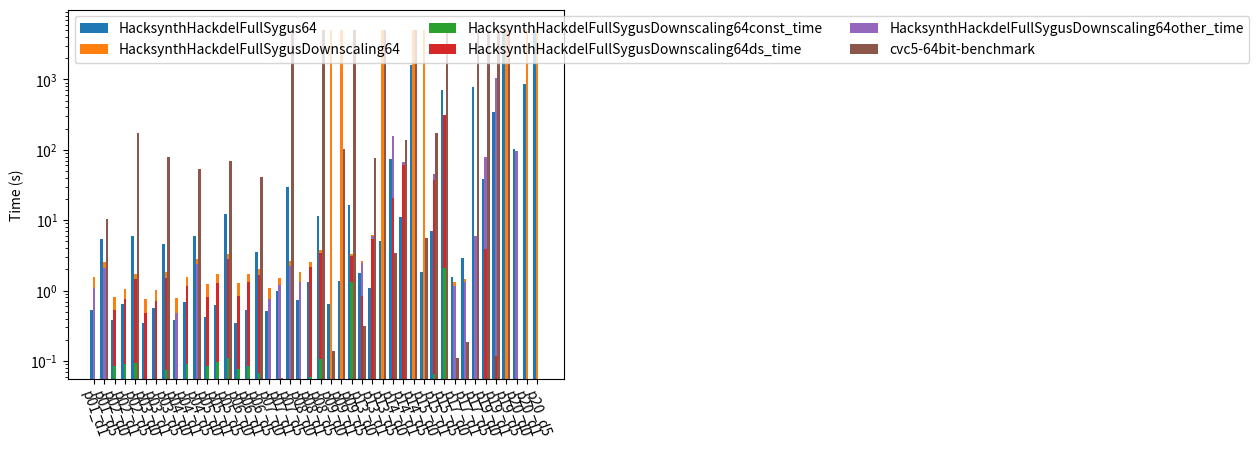

Reproduce this figure in Python.
from matplotlib import pyplot as plt
import numpy as np

font_size = 10

def draw_plot(datas, pos, axis_ticks=None, output=None):
    """Create a violin plot
    
    data: nested array (for each compared data point) of nested array of data points, for each violin plot point in the array
    pos: array of x-axis positions for each violin plot, e. g. leave out space between test results
    output: file name of the output file
    """
    fig, ax = plt.subplots()
    for data in datas:
        ax.violinplot(data, pos, points=100, widths=0.3, showmeans=True, showextrema=True, showmedians=True, bw_method=0.5)
    # ax.violinplot([[v + 500 for v in d] for d in data], pos, points=100, widths=0.3, showmeans=True, showextrema=True, showmedians=True, bw_method=0.5)
    ax.set_yscale("log")
    if axis_ticks is not None:
        plt.xticks(rotation=-70)
        ax.set_xticks([i for i in range(0, len(axis_ticks))], labels=axis_ticks)

    ax.set_title("Results", fontsize=font_size)
    plt.show()
    # fig = plt.figure()
    if output is not None:
        fig.savefig(output)


# https://matplotlib.org/stable/gallery/lines_bars_and_markers/barchart.html
def draw_bar_plot(data, axis_ticks, output=None):
    x = np.arange(len(tuple(axis_ticks)))
    width = 1 / (len(data) + 1)  # the width of the bars
    multiplier = 0

    fig, ax = plt.subplots(layout='constrained')

    for runner, measurement in data:
        
        if runner != "HacksynthHackdelFullSygusDownscaling64":
            measurement = [m[0] for m in measurement]

            offset = width * multiplier
            rects = ax.bar(x + offset, measurement, width, label=runner)
            # ax.bar_label(rects, padding=3)
            multiplier += 1
        else:
            print(measurement)
            sh_measurement = [m['shell_time'] for m in measurement]

            offset = width * multiplier
            rects = ax.bar(x + offset, sh_measurement, width, label=runner)
            # ax.bar_label(rects, padding=3)
            multiplier += 1

            bottom = np.zeros(len(measurement))
            # add the timing measuremnts on top:
            downscaled_synth_times = [m['downscaled_synth_time'] if 'downscaled_synth_time' in m else 0 for m in measurement ]
            finding_constants_times = [m['finding_constants_time'] if 'finding_constants_time' in m else 0 for m in measurement ]
            other_synth_times = [m['other_synth_time'] if 'other_synth_time' in m else 0 for m in measurement ]

            ax.bar(x + offset, finding_constants_times, width, bottom=bottom, label=(runner+"const_time"))
            bottom += finding_constants_times
            ax.bar(x + offset, downscaled_synth_times, width, bottom=bottom, label=(runner+"ds_time"))
            bottom += downscaled_synth_times
            ax.bar(x + offset, other_synth_times, width, bottom=bottom, label=(runner+"other_time"))
            bottom += other_synth_times
            

        # print(runner, measurement, x + width * multiplier)
        # only take first measurement
        #print(measurement)
        
    
    ax.set_yscale("log")
    plt.xticks(rotation=-70)
    ax.set_xticks(x + width, axis_ticks)

    ax.legend(loc='upper left', ncols=3)

    ax.set_ylabel('Time (s)')

    plt.show()

    if output is not None:
        fig.savefig(output)


results = {'HacksynthHackdelExtendedSygus': [{'p01_d1': 485306859, 'p01_d5': 1134595141, 'p02_d0': 450197579, 'p02_d1': 647734807, 'p02_d5': 2617871765, 'p03_d0': 362003230, 'p03_d1': 581104460, 'p03_d5': 1180876923, 'p04_d0': 372857139, 'p04_d1': 521544871, 'p04_d5': 1407682088, 'p05_d0': 390956751, 'p05_d1': 516141595, 'p05_d5': 1398797447, 'p06_d0': 378798037, 'p06_d1': 532757542, 'p06_d5': 1359567154, 'p07_d0': 636697512, 'p07_d1': 1141359453, 'p07_d5': 4650526530, 'p08_d0': 692293383, 'p08_d1': 1127460765, 'p08_d5': 4034647673, 'p09_d0': 875567989, 'p09_d1': 1535754798, 'p09_d5': 4085814456, 'p13_d0': 1072085714, 'p13_d1': 18039207718, 'p13_d5': 28484053057, 'p14_d0': 97981141626, 'p14_d1': 149753240051, 'p14_d5': 552779349799, 'p15_d0': 148759153608, 'p15_d1': 167591590054, 'p15_d5': 166636375334, 'p17_d0': 2189958860, 'p17_d1': 4059021031, 'p17_d5': 136936090964, 'p19_d0': 32003535852, 'p19_d1': 516056220519, 'p19_d5': 'timeout', 'p20_d0': 2160871412346, 'p20_d1': 'timeout', 'p20_d5': 'timeout'}], 'HacksynthHackdelFullSygus': [{'p01_d1': 484399345, 'p01_d5': 1143510753, 'p02_d0': 421832021, 'p02_d1': 557763605, 'p02_d5': 1635657355, 'p03_d0': 357445989, 'p03_d1': 585758987, 'p03_d5': 1170975680, 'p04_d0': 376412416, 'p04_d1': 510490570, 'p04_d5': 1400513551, 'p05_d0': 386732924, 'p05_d1': 514410725, 'p05_d5': 1381744365, 'p06_d0': 381003602, 'p06_d1': 531287920, 'p06_d5': 1330276955, 'p07_d0': 639592443, 'p07_d1': 1141078535, 'p07_d5': 4715845161, 'p08_d0': 684982794, 'p08_d1': 1122788440, 'p08_d5': 3966500107, 'p09_d0': 770766788, 'p09_d1': 1357575987, 'p09_d5': 4752075425, 'p13_d0': 317948933, 'p13_d1': 419993993, 'p13_d5': 582968933, 'p14_d0': 79536170165, 'p14_d1': 10952332044, 'p14_d5': 259044110973, 'p15_d0': 1314567441, 'p15_d1': 7147825377, 'p15_d5': 107633152564, 'p17_d0': 2142050586, 'p17_d1': 4052450906, 'p17_d5': 140184339597, 'p19_d0': 775358380278, 'p19_d1': 725902887085, 'p19_d5': 'timeout', 'p20_d0': 'timeout', 'p20_d1': 'timeout', 'p20_d5': 'timeout'}], 'cvc5-8bit-benchmark': [{'hd-01-d1-prog.sl': 7144530, 'hd-01-d5-prog.sl': 2036851847, 'hd-02-d0-prog.sl': 5029161, 'hd-02-d1-prog.sl': 6348687, 'hd-02-d5-prog.sl': 716927148, 'hd-03-d0-prog.sl': 4599835, 'hd-03-d1-prog.sl': 7163595, 'hd-03-d5-prog.sl': 4071069958, 'hd-04-d0-prog.sl': 6050568, 'hd-04-d1-prog.sl': 10193916, 'hd-04-d5-prog.sl': 667204934, 'hd-05-d0-prog.sl': 6693675, 'hd-05-d1-prog.sl': 9995411, 'hd-05-d5-prog.sl': 5183331746, 'hd-06-d0-prog.sl': 6056505, 'hd-06-d1-prog.sl': 8780617, 'hd-06-d5-prog.sl': 4809639028, 'hd-07-d0-prog.sl': 8423487, 'hd-07-d1-prog.sl': 37519642, 'hd-07-d5-prog.sl': 39972811464, 'hd-08-d0-prog.sl': 10359624, 'hd-08-d1-prog.sl': 13827980, 'hd-08-d5-prog.sl': 312728900732, 'hd-09-d0-prog.sl': 130028936, 'hd-09-d1-prog.sl': 51656203188, 'hd-09-d5-prog.sl': 2960498925706, 'hd-13-d0-prog.sl': 6144969, 'hd-13-d1-prog.sl': 6943117, 'hd-13-d5-prog.sl': 66063796, 'hd-14-d0-prog.sl': 3322604400, 'hd-14-d1-prog.sl': 110504773723, 'hd-14-d5-prog.sl': 'timeout', 'hd-15-d0-prog.sl': 5203768218, 'hd-15-d1-prog.sl': 116475051094, 'hd-15-d5-prog.sl': 'timeout', 'hd-17-d0-prog.sl': 21204260, 'hd-17-d1-prog.sl': 128107889, 'hd-17-d5-prog.sl': 'timeout', 'hd-19-d0-prog.sl': 'timeout', 'hd-19-d1-prog.sl': 'timeout', 'hd-19-d5-prog.sl': 'timeout', 'hd-20-d0-prog.sl': 'timeout', 'hd-20-d1-prog.sl': 'timeout', 'hd-20-d5-prog.sl': 'timeout'}], 'HacksynthStdHackdelBenchmark': [{'p01': 379447391, 'p02': 499612579, 'p03': 492246314, 'p04': 376415299, 'p05': 395870365, 'p06': 403792646, 'p07': 765856111, 'p08': 766214172, 'p09': 726024984, 'p10': 759562682, 'p11': 733699583, 'p12': 755601162, 'p13': 5898854384, 'p14': 1834742340, 'p15': 2832595098, 'p16': 1379855407, 'p17': 2187167734, 'p18': 561411574, 'p19': 10171062365, 'p20': 'timeout', 'p21': 2155054080229, 'p22': 2579063730231, 'p23': 'timeout', 'p24': 298674131790}]}

# 32 Bit results
# data = {'results': {'cvc5-32bit-benchmark': [{'hd-01-d1-prog.sl': 8134190, 'hd-01-d5-prog.sl': 12457190534, 'hd-02-d0-prog.sl': 5633817, 'hd-02-d1-prog.sl': 7627595, 'hd-02-d5-prog.sl': 15368212950, 'hd-03-d0-prog.sl': 5368262, 'hd-03-d1-prog.sl': 8117742, 'hd-03-d5-prog.sl': 14799483482, 'hd-04-d0-prog.sl': 7023948, 'hd-04-d1-prog.sl': 11893651, 'hd-04-d5-prog.sl': 19844588004, 'hd-05-d0-prog.sl': 8129372, 'hd-05-d1-prog.sl': 11271400, 'hd-05-d5-prog.sl': 12991388676, 'hd-06-d0-prog.sl': 7128930, 'hd-06-d1-prog.sl': 9925489, 'hd-06-d5-prog.sl': 6090044743, 'hd-07-d0-prog.sl': 9621951, 'hd-07-d1-prog.sl': 50469084, 'hd-07-d5-prog.sl': 'timeout', 'hd-08-d0-prog.sl': 12206207, 'hd-08-d1-prog.sl': 18007650, 'hd-08-d5-prog.sl': 162858042384, 'hd-09-d0-prog.sl': 143561840, 'hd-09-d1-prog.sl': 60452156084, 'hd-09-d5-prog.sl': 'timeout', 'hd-13-d0-prog.sl': 293536851, 'hd-13-d1-prog.sl': 68529513583, 'hd-13-d5-prog.sl': 'timeout', 'hd-14-d0-prog.sl': 3254563415, 'hd-14-d1-prog.sl': 122605982922, 'hd-14-d5-prog.sl': 'timeout', 'hd-15-d0-prog.sl': 5175543824, 'hd-15-d1-prog.sl': 108708836264, 'hd-15-d5-prog.sl': 'timeout', 'hd-17-d0-prog.sl': 40118180, 'hd-17-d1-prog.sl': 153896042, 'hd-17-d5-prog.sl': 'timeout', 'hd-19-d0-prog.sl': 'timeout', 'hd-19-d1-prog.sl': 'timeout', 'hd-19-d5-prog.sl': 'timeout', 'hd-20-d0-prog.sl': 'timeout', 'hd-20-d1-prog.sl': 'timeout', 'hd-20-d5-prog.sl': 'timeout'}], 'HacksynthHackdelFullSygus': [{'p01_d1': 595855809, 'p01_d5': 1035417864, 'p02_d0': 467092735, 'p02_d1': 633063154, 'p02_d5': 1112359449, 'p03_d0': 461852922, 'p03_d1': 583423373, 'p03_d5': 1107975225, 'p04_d0': 447391268, 'p04_d1': 622045670, 'p04_d5': 1151836708, 'p05_d0': 476853279, 'p05_d1': 686184717, 'p05_d5': 1120558652, 'p06_d0': 487829079, 'p06_d1': 643269278, 'p06_d5': 1169114577, 'p07_d0': 643127563, 'p07_d1': 970195774, 'p07_d5': 1706419044, 'p08_d0': 710383633, 'p08_d1': 1011680256, 'p08_d5': 2195361500, 'p09_d0': 'timeout', 'p09_d1': 25692589088, 'p09_d5': 2511821380, 'p13_d0': 1961742034, 'p13_d1': 6851794291, 'p13_d5': 5974066264, 'p14_d0': 263036326056, 'p14_d1': 17403683351, 'p14_d5': 'timeout', 'p15_d0': 11078993397, 'p15_d1': 51007217583, 'p15_d5': 493550464465, 'p17_d0': 1341040394, 'p17_d1': 1697777791, 'p17_d5': 6723191259, 'p19_d0': 16264506202, 'p19_d1': 1307325063887, 'p19_d5': 'timeout', 'p20_d0': 'timeout', 'p20_d1': 'timeout', 'p20_d5': 'timeout'}], 'HacksynthHackdelFullSygusDownscaling': [{'p01_d1': 448568626, 'p01_d5': 2752561548, 'p02_d0': 404058560, 'p02_d1': 505159916, 'p02_d5': 6286025808, 'p03_d0': 368540591, 'p03_d1': 549909955, 'p03_d5': 2906688753, 'p04_d0': 378168189, 'p04_d1': 582319983, 'p04_d5': 2922133452, 'p05_d0': 382966660, 'p05_d1': 539117811, 'p05_d5': 2880536623, 'p06_d0': 358194448, 'p06_d1': 506856544, 'p06_d5': 4038576117, 'p07_d0': 493600117, 'p07_d1': 909867743, 'p07_d5': 23202449590, 'p08_d0': 642138049, 'p08_d1': 1059491181, 'p08_d5': 8463338781, 'p09_d0': 701645387, 'p09_d1': 1536222648, 'p09_d5': 37123518963, 'p13_d0': 1433305902, 'p13_d1': 724393839, 'p13_d5': 3386545650, 'p14_d0': 289815252220, 'p14_d1': 8408751267, 'p14_d5': 1252749904582, 'p15_d0': 2040000819, 'p15_d1': 3806894726, 'p15_d5': 944869409354, 'p17_d0': 1442432287, 'p17_d1': 4877829957, 'p17_d5': 532923019910, 'p19_d0': 5919740555, 'p19_d1': 713022698822, 'p19_d5': 'timeout', 'p20_d0': 109005220665, 'p20_d1': 742678238091, 'p20_d5': 'timeout'}]}, 'arguments': 'benchmark=cvc5_32,sygus_32bit_down,sygus_32bit.py output=outfile_sygus_32 intermediate_output=True repeats=1', 'environment': {'TIMEOUT': '1800s', 'LOG_LEVEL': 2, 'KEEP_TEMP': True, 'CVC5_PATH': '/home/<user>/cvc5/cvc5-Linux-static/bin/cvc5'}}
# results = data['results']

# 64 bit results
# data = {'results': {'HacksynthHackdelFullSygusDownscaling64': [{'p01_d1': 581140651, 'p01_d5': 1096472149, 'p02_d0': 463845516, 'p02_d1': 621335152, 'p02_d5': 1138303554, 'p03_d0': 454553816, 'p03_d1': 594317542, 'p03_d5': 1227515660, 'p04_d0': 397584762, 'p04_d1': 634524105, 'p04_d5': 1024110995, 'p05_d0': 454218947, 'p05_d1': 611789096, 'p05_d5': 1147821198, 'p06_d0': 451625965, 'p06_d1': 612512041, 'p06_d5': 1143163956, 'p07_d0': 584292882, 'p07_d1': 858424205, 'p07_d5': 1799198998, 'p08_d0': 691261908, 'p08_d1': 998714572, 'p08_d5': 1792477261, 'p09_d0': 275049648453, 'p09_d1': 47252497605, 'p09_d5': 2172053947, 'p13_d0': 4236207309, 'p13_d1': 5651829201, 'p13_d5': 2232136972, 'p14_d0': 228142908135, 'p14_d1': 'timeout', 'p14_d5': 'timeout', 'p15_d0': 48209158272, 'p15_d1': 'timeout', 'p15_d5': 256579756714, 'p17_d0': 1039368734, 'p17_d1': 1782240963, 'p17_d5': 3619188326, 'p19_d0': 13243348668, 'p19_d1': 1074457449195, 'p19_d5': 'timeout', 'p20_d0': 'timeout', 'p20_d1': 'timeout', 'p20_d5': 'timeout'}], 'HacksynthHackdelFullSygus64': [{'p01_d1': 519362391, 'p01_d5': 5389914934, 'p02_d0': 386453871, 'p02_d1': 646750309, 'p02_d5': 6066281101, 'p03_d0': 344963335, 'p03_d1': 571277767, 'p03_d5': 4597133751, 'p04_d0': 379105533, 'p04_d1': 709371226, 'p04_d5': 5942206015, 'p05_d0': 419991982, 'p05_d1': 616932414, 'p05_d5': 12272101225, 'p06_d0': 336729738, 'p06_d1': 530254471, 'p06_d5': 3575226290, 'p07_d0': 505264839, 'p07_d1': 1008483133, 'p07_d5': 29358621614, 'p08_d0': 724920762, 'p08_d1': 1292304965, 'p08_d5': 11721604422, 'p09_d0': 650087018, 'p09_d1': 1374026716, 'p09_d5': 16437969320, 'p13_d0': 1773133562, 'p13_d1': 1091757243, 'p13_d5': 5243444595, 'p14_d0': 74557950177, 'p14_d1': 11417738149, 'p14_d5': 1602065603585, 'p15_d0': 1827395280, 'p15_d1': 7140072792, 'p15_d5': 694448283549, 'p17_d0': 1589125267, 'p17_d1': 2920534322, 'p17_d5': 774558451949, 'p19_d0': 38629702296, 'p19_d1': 342027097646, 'p19_d5': 'timeout', 'p20_d0': 103503027380, 'p20_d1': 864214768371, 'p20_d5': 'timeout'}], 'cvc5-64bit-benchmark': [{'hd-01-d1-prog.sl': 84223128, 'hd-01-d5-prog.sl': 10117909904, 'hd-02-d0-prog.sl': 6540212, 'hd-02-d1-prog.sl': 9721489, 'hd-02-d5-prog.sl': 166022952829, 'hd-03-d0-prog.sl': 6547050, 'hd-03-d1-prog.sl': 9974566, 'hd-03-d5-prog.sl': 77491208022, 'hd-04-d0-prog.sl': 8191242, 'hd-04-d1-prog.sl': 14367783, 'hd-04-d5-prog.sl': 52390153283, 'hd-05-d0-prog.sl': 9451158, 'hd-05-d1-prog.sl': 12993150, 'hd-05-d5-prog.sl': 68403607977, 'hd-06-d0-prog.sl': 9130281, 'hd-06-d1-prog.sl': 11545779, 'hd-06-d5-prog.sl': 41255325239, 'hd-07-d0-prog.sl': 11562276, 'hd-07-d1-prog.sl': 56373804, 'hd-07-d5-prog.sl': 'timeout', 'hd-08-d0-prog.sl': 14341715, 'hd-08-d1-prog.sl': 25498337, 'hd-08-d5-prog.sl': 'timeout', 'hd-09-d0-prog.sl': 137756026, 'hd-09-d1-prog.sl': 98732923205, 'hd-09-d5-prog.sl': 'timeout', 'hd-13-d0-prog.sl': 315667482, 'hd-13-d1-prog.sl': 74248003229, 'hd-13-d5-prog.sl': 'timeout', 'hd-14-d0-prog.sl': 3378817666, 'hd-14-d1-prog.sl': 134415028181, 'hd-14-d5-prog.sl': 'timeout', 'hd-15-d0-prog.sl': 5453485692, 'hd-15-d1-prog.sl': 170511617263, 'hd-15-d5-prog.sl': 'timeout', 'hd-17-d0-prog.sl': 108308860, 'hd-17-d1-prog.sl': 186265124, 'hd-17-d5-prog.sl': 'timeout', 'hd-19-d0-prog.sl': 'timeout', 'hd-19-d1-prog.sl': 'timeout', 'hd-19-d5-prog.sl': 'timeout', 'hd-20-d0-prog.sl': 20534993, 'hd-20-d1-prog.sl': 10486462, 'hd-20-d5-prog.sl': 10109642}]}, 'arguments': 'benchmark=hacksynth_full_sygus_64bit_downscaling_cegis.py,hacksynth_full_sygus_64bit.py,cvc5_64bit_benchmark.py output=outfile_sygus_64 intermediate_output=True repeats=1', 'environment': {'TIMEOUT': '1800s', 'LOG_LEVEL': 2, 'KEEP_TEMP': True, 'CVC5_PATH': '/home/<user>/cvc5/cvc5-Linux-static/bin/cvc5'}}
# results = data['results']

# 64 bit results with downscaling
data = {'results': {'HacksynthHackdelFullSygusDownscaling64': [{'shell_times': {'p01_d1': 1562865563, 'p01_d5': 2518351271, 'p02_d0': 803608555, 'p02_d1': 1043367742, 'p02_d5': 1742743628, 'p03_d0': 755258218, 'p03_d1': 1010427630, 'p03_d5': 1826690013, 'p04_d0': 785366099, 'p04_d1': 1547242027, 'p04_d5': 2847060649, 'p05_d0': 1256285857, 'p05_d1': 1751269937, 'p05_d5': 3359186912, 'p06_d0': 1264336406, 'p06_d1': 1708709106, 'p06_d5': 1999647954, 'p07_d0': 1084845979, 'p07_d1': 1515325316, 'p07_d5': 2668200851, 'p08_d0': 1817707359, 'p08_d1': 2586990533, 'p08_d5': 3806757694, 'p09_d0': 'timeout', 'p09_d1': 'timeout', 'p09_d5': 3277526206, 'p13_d0': 2616600816, 'p13_d1': 6114618050, 'p13_d5': 'timeout', 'p14_d0': 156204368605, 'p14_d1': 67704855790, 'p14_d5': 'timeout', 'p15_d0': 'timeout', 'p15_d1': 45429186868, 'p15_d5': 316134184206, 'p17_d0': 1317730840, 'p17_d1': 1487897859, 'p17_d5': 6046841808, 'p19_d0': 78564290214, 'p19_d1': 1040098189887, 'p19_d5': 'timeout', 'p20_d0': 96996960341, 'p20_d1': 'timeout', 'p20_d5': 'timeout'}, 'downscaling_times': {'p01_d1': {'downscaled_synth_time': 0, 'finding_constants_time': 0, 'other_synth_time': 1092129275}, 'p01_d5': {'downscaled_synth_time': 0, 'finding_constants_time': 0, 'other_synth_time': 2116776861}, 'p02_d0': {'downscaled_synth_time': 438851947, 'finding_constants_time': 84087404, 'other_synth_time': 0}, 'p02_d1': {'downscaled_synth_time': 681505656, 'finding_constants_time': 92210020, 'other_synth_time': 0}, 'p02_d5': {'downscaled_synth_time': 1352843551, 'finding_constants_time': 94694319, 'other_synth_time': 0}, 'p03_d0': {'downscaled_synth_time': 419808144, 'finding_constants_time': 54528576, 'other_synth_time': 0}, 'p03_d1': {'downscaled_synth_time': 668898732, 'finding_constants_time': 52423906, 'other_synth_time': 0}, 'p03_d5': {'downscaled_synth_time': 1418108848, 'finding_constants_time': 73781755, 'other_synth_time': 0}, 'p04_d0': {'downscaled_synth_time': 0, 'finding_constants_time': 0, 'other_synth_time': 480703327}, 'p04_d1': {'downscaled_synth_time': 1074862972, 'finding_constants_time': 89453208, 'other_synth_time': 0}, 'p04_d5': {'downscaled_synth_time': 0, 'finding_constants_time': 0, 'other_synth_time': 2357154921}, 'p05_d0': {'downscaled_synth_time': 735037644, 'finding_constants_time': 85741036, 'other_synth_time': 0}, 'p05_d1': {'downscaled_synth_time': 1183499656, 'finding_constants_time': 98244881, 'other_synth_time': 0}, 'p05_d5': {'downscaled_synth_time': 2747938948, 'finding_constants_time': 110962774, 'other_synth_time': 0}, 'p06_d0': {'downscaled_synth_time': 749180604, 'finding_constants_time': 78186335, 'other_synth_time': 0}, 'p06_d1': {'downscaled_synth_time': 1242805679, 'finding_constants_time': 84690390, 'other_synth_time': 0}, 'p06_d5': {'downscaled_synth_time': 1615814076, 'finding_constants_time': 66893505, 'other_synth_time': 0}, 'p07_d0': {'downscaled_synth_time': 0, 'finding_constants_time': 0, 'other_synth_time': 771871346}, 'p07_d1': {'downscaled_synth_time': 0, 'finding_constants_time': 0, 'other_synth_time': 1205551084}, 'p07_d5': {'downscaled_synth_time': 0, 'finding_constants_time': 0, 'other_synth_time': 2256218369}, 'p08_d0': {'downscaled_synth_time': 0, 'finding_constants_time': 0, 'other_synth_time': 1342018723}, 'p08_d1': {'downscaled_synth_time': 2130849522, 'finding_constants_time': 60136564, 'other_synth_time': 0}, 'p08_d5': {'downscaled_synth_time': 3324395251, 'finding_constants_time': 108217241, 'other_synth_time': 0}, 'p09_d5': {'downscaled_synth_time': 1754966532, 'finding_constants_time': 1329747717, 'other_synth_time': 0}, 'p13_d0': {'downscaled_synth_time': 807204359, 'finding_constants_time': 30782007, 'other_synth_time': 1622475131}, 'p13_d1': {'downscaled_synth_time': 5321810660, 'finding_constants_time': 55363257, 'other_synth_time': 572091162}, 'p14_d0': {'downscaled_synth_time': 20592652344, 'finding_constants_time': 35321540, 'other_synth_time': 135377212345}, 'p14_d1': {'downscaled_synth_time': 59926573989, 'finding_constants_time': 40680947, 'other_synth_time': 7576218299}, 'p15_d1': {'downscaled_synth_time': 37774582236, 'finding_constants_time': 66059278, 'other_synth_time': 7429069026}, 'p15_d5': {'downscaled_synth_time': 313802718138, 'finding_constants_time': 2070904256, 'other_synth_time': 0}, 'p17_d0': {'downscaled_synth_time': 0, 'finding_constants_time': 0, 'other_synth_time': 1169157837}, 'p17_d1': {'downscaled_synth_time': 0, 'finding_constants_time': 0, 'other_synth_time': 1328672967}, 'p17_d5': {'downscaled_synth_time': 0, 'finding_constants_time': 0, 'other_synth_time': 5886016327}, 'p19_d0': {'downscaled_synth_time': 3930863528, 'finding_constants_time': 37484952, 'other_synth_time': 74411976401}, 'p19_d1': {'downscaled_synth_time': 78100884, 'finding_constants_time': 40721855, 'other_synth_time': 1039730876860}, 'p20_d0': {'downscaled_synth_time': 0, 'finding_constants_time': 0, 'other_synth_time': 96774335160}}}], 'HacksynthHackdelFullSygus64': [{'p01_d1': 523462125, 'p01_d5': 5369848054, 'p02_d0': 387942888, 'p02_d1': 650835720, 'p02_d5': 6010716739, 'p03_d0': 345956319, 'p03_d1': 563680187, 'p03_d5': 4571771552, 'p04_d0': 379943217, 'p04_d1': 694462780, 'p04_d5': 5908385130, 'p05_d0': 420292223, 'p05_d1': 620152890, 'p05_d5': 12218326085, 'p06_d0': 342361773, 'p06_d1': 533009089, 'p06_d5': 3593949358, 'p07_d0': 506481316, 'p07_d1': 1002135261, 'p07_d5': 29558346939, 'p08_d0': 725238646, 'p08_d1': 1340351025, 'p08_d5': 11554625624, 'p09_d0': 650634979, 'p09_d1': 1371698269, 'p09_d5': 16458184660, 'p13_d0': 1771906366, 'p13_d1': 1107235638, 'p13_d5': 5135335893, 'p14_d0': 74729941650, 'p14_d1': 11198228671, 'p14_d5': 1618293880476, 'p15_d0': 1817210954, 'p15_d1': 7113184894, 'p15_d5': 697283680802, 'p17_d0': 1588956469, 'p17_d1': 2940854729, 'p17_d5': 785429643844, 'p19_d0': 38342438205, 'p19_d1': 343812715744, 'p19_d5': 'timeout', 'p20_d0': 103966107250, 'p20_d1': 874161813088, 'p20_d5': 'timeout'}], 'cvc5-64bit-benchmark': [{'hd-01-d1-prog.sl': 9172162, 'hd-01-d5-prog.sl': 10443769281, 'hd-02-d0-prog.sl': 6662080, 'hd-02-d1-prog.sl': 10529236, 'hd-02-d5-prog.sl': 171509602846, 'hd-03-d0-prog.sl': 6569650, 'hd-03-d1-prog.sl': 10072109, 'hd-03-d5-prog.sl': 78768178975, 'hd-04-d0-prog.sl': 8128417, 'hd-04-d1-prog.sl': 14618752, 'hd-04-d5-prog.sl': 53324462802, 'hd-05-d0-prog.sl': 9457076, 'hd-05-d1-prog.sl': 13117443, 'hd-05-d5-prog.sl': 69526440661, 'hd-06-d0-prog.sl': 8951757, 'hd-06-d1-prog.sl': 11842881, 'hd-06-d5-prog.sl': 41019583267, 'hd-07-d0-prog.sl': 11466840, 'hd-07-d1-prog.sl': 57566721, 'hd-07-d5-prog.sl': 'timeout', 'hd-08-d0-prog.sl': 14249225, 'hd-08-d1-prog.sl': 25927306, 'hd-08-d5-prog.sl': 'timeout', 'hd-09-d0-prog.sl': 140646373, 'hd-09-d1-prog.sl': 102319061176, 'hd-09-d5-prog.sl': 'timeout', 'hd-13-d0-prog.sl': 319794124, 'hd-13-d1-prog.sl': 75934048453, 'hd-13-d5-prog.sl': 'timeout', 'hd-14-d0-prog.sl': 3428348380, 'hd-14-d1-prog.sl': 136364702479, 'hd-14-d5-prog.sl': 'timeout', 'hd-15-d0-prog.sl': 5555586671, 'hd-15-d1-prog.sl': 173080254953, 'hd-15-d5-prog.sl': 'timeout', 'hd-17-d0-prog.sl': 108819227, 'hd-17-d1-prog.sl': 188139552, 'hd-17-d5-prog.sl': 'timeout', 'hd-19-d0-prog.sl': 'timeout', 'hd-19-d1-prog.sl': 'timeout', 'hd-19-d5-prog.sl': 'timeout', 'hd-20-d0-prog.sl': 10773828, 'hd-20-d1-prog.sl': 10300868, 'hd-20-d5-prog.sl': 10136480}]}, 'arguments': 'benchmark=hacksynth_full_sygus_64bit_downscaling_cegis.py,hacksynth_full_sygus_64bit.py,cvc5_64bit_benchmark.py output=outfile_sygus_64_stats intermediate_output=True repeats=1', 'environment': {'TIMEOUT': '1800s', 'LOG_LEVEL': 2, 'KEEP_TEMP': True, 'CVC5_PATH': '/home/<user>/cvc5/cvc5-Linux-static/bin/cvc5'}}
results = data['results']


def transform_ds_results(data):
    res = []
    for repetition in data:
        run = {}
        shell_times = repetition["shell_times"]
        downscaling_times = repetition["downscaling_times"]

        for (testcase, time) in shell_times.items():
            run[testcase] = {
                "shell_time": time
            }

            if testcase in downscaling_times:
                run[testcase].update(downscaling_times[testcase])

        res.append(run)
    
    # print(res)
    return res

results['HacksynthHackdelFullSygusDownscaling64'] = transform_ds_results(results['HacksynthHackdelFullSygusDownscaling64'])



merged_data = {} # {benchmark_name: { test_name: [result1, result2, ...], test_name2: ...}}
for (key, rounds) in results.items():
    data = {}
    if len(rounds) < 1:
        continue
    for test in rounds[0].keys():
        data[test] = []
        for it in rounds:
            if isinstance(it[test], dict):
                data[test] = { key: value / (10**9) if value != 'timeout' else 5000
                    for (key,value) in it[test].items()
                }
            else:
                data[test].append(it[test] / (10 ** 9) if it[test] != 'timeout' else 5000)
                
    merged_data[key] = data

print(merged_data)

new_cvc5_results = {}
# as sygus tests have weird names, transform them here
for (test_name, results) in merged_data['cvc5-64bit-benchmark'].items():
    # hd-04-d0-prog.sl
    new_name = "p" + test_name[3:5] + "_d" + test_name[7]
    new_cvc5_results[new_name] = results

# remove HackStdHackdelBenchmark, as it is incomparable
# del merged_data['HacksynthStdHackdelBenchmark']

double_array_format = {} # {benchmark_name: [[result1, result2, ...], [result1, result2, ...]]}
for (key, data) in merged_data.items():
    double_array_format[key] = [v for v in data.values()]

draw_bar_plot(
    [('HacksynthHackdelFullSygus64', double_array_format["HacksynthHackdelFullSygus64"]), 
     ('HacksynthHackdelFullSygusDownscaling64', double_array_format["HacksynthHackdelFullSygusDownscaling64"]), 
     ('cvc5-64bit-benchmark', double_array_format["cvc5-64bit-benchmark"]), 
     # double_array_format["HacksynthStdHackdelBenchmark"]
     ], 
     # [i for i in range(0, 44)], 
     axis_ticks=merged_data["HacksynthHackdelFullSygus64"].keys(), output="output_cmp_sygus_ds.svg")